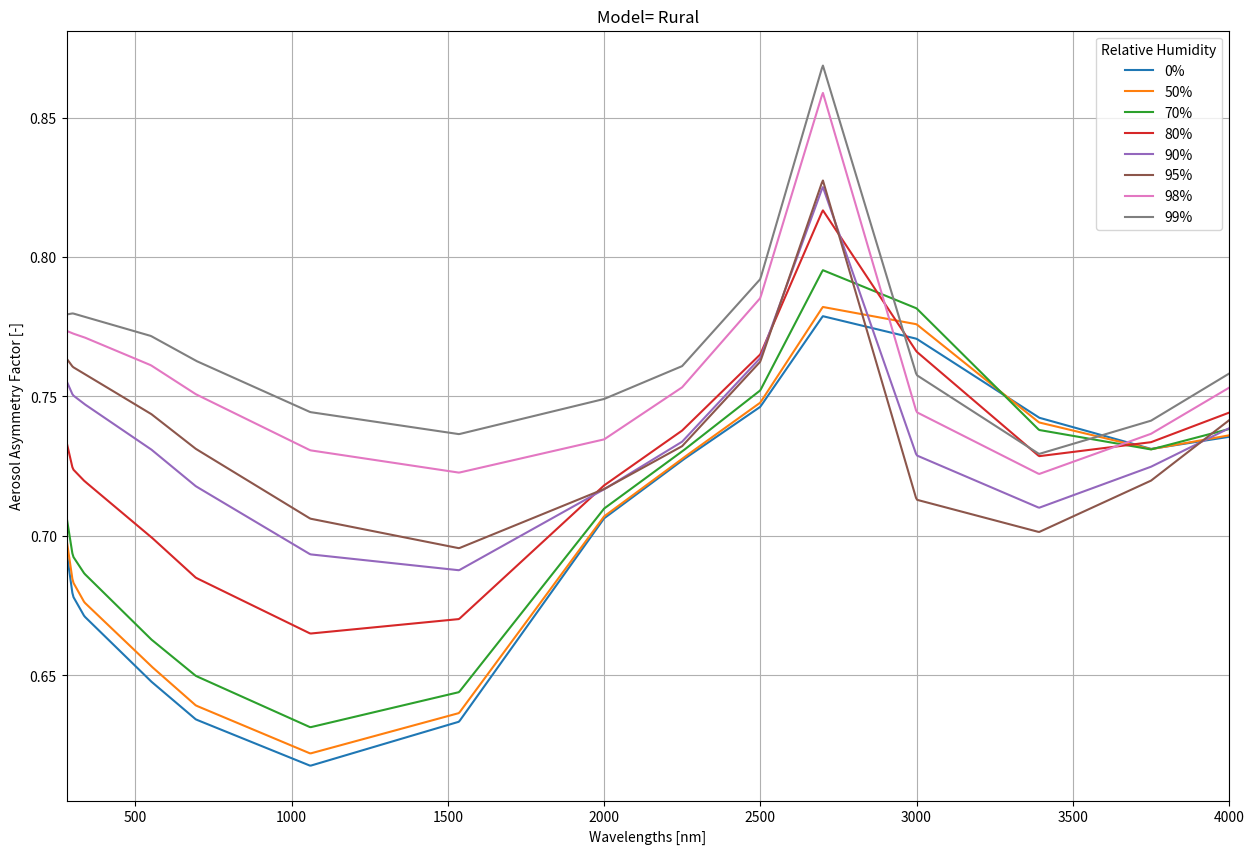
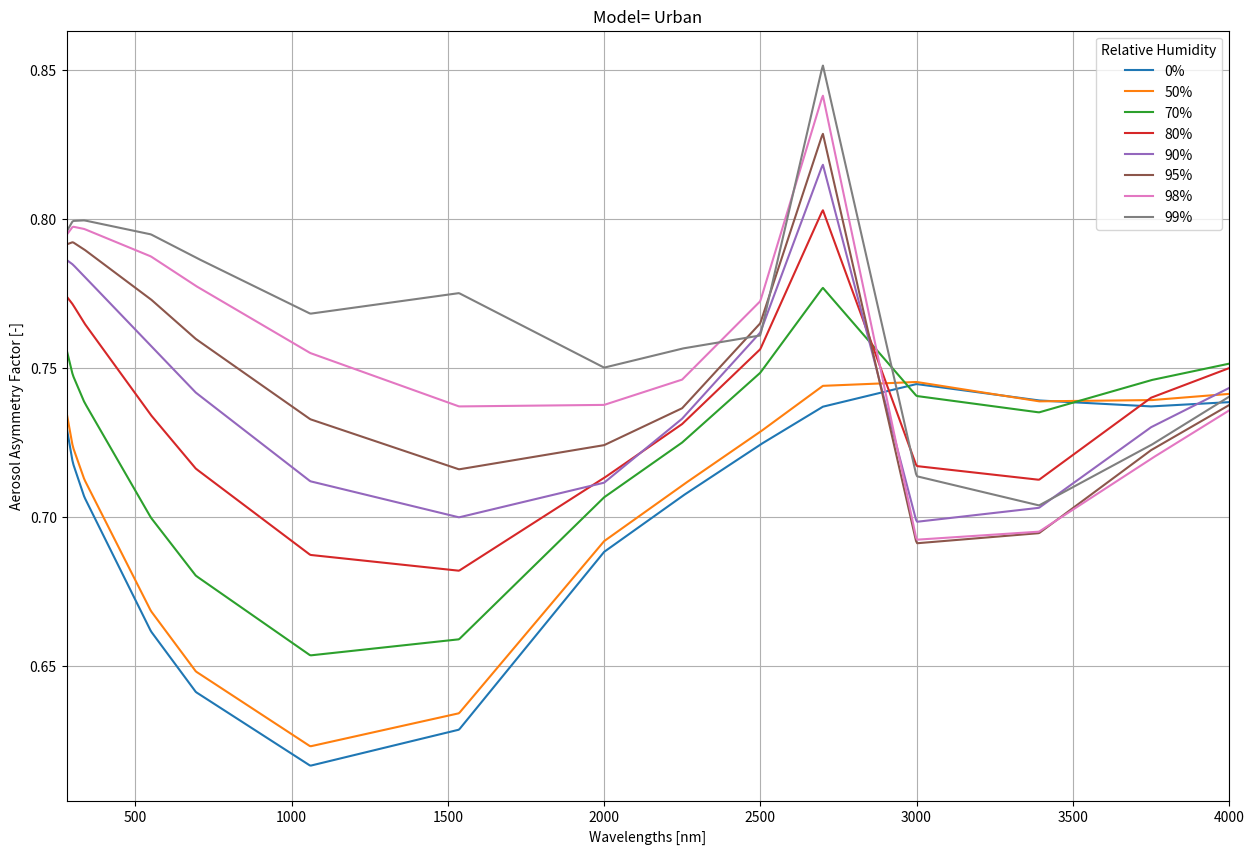
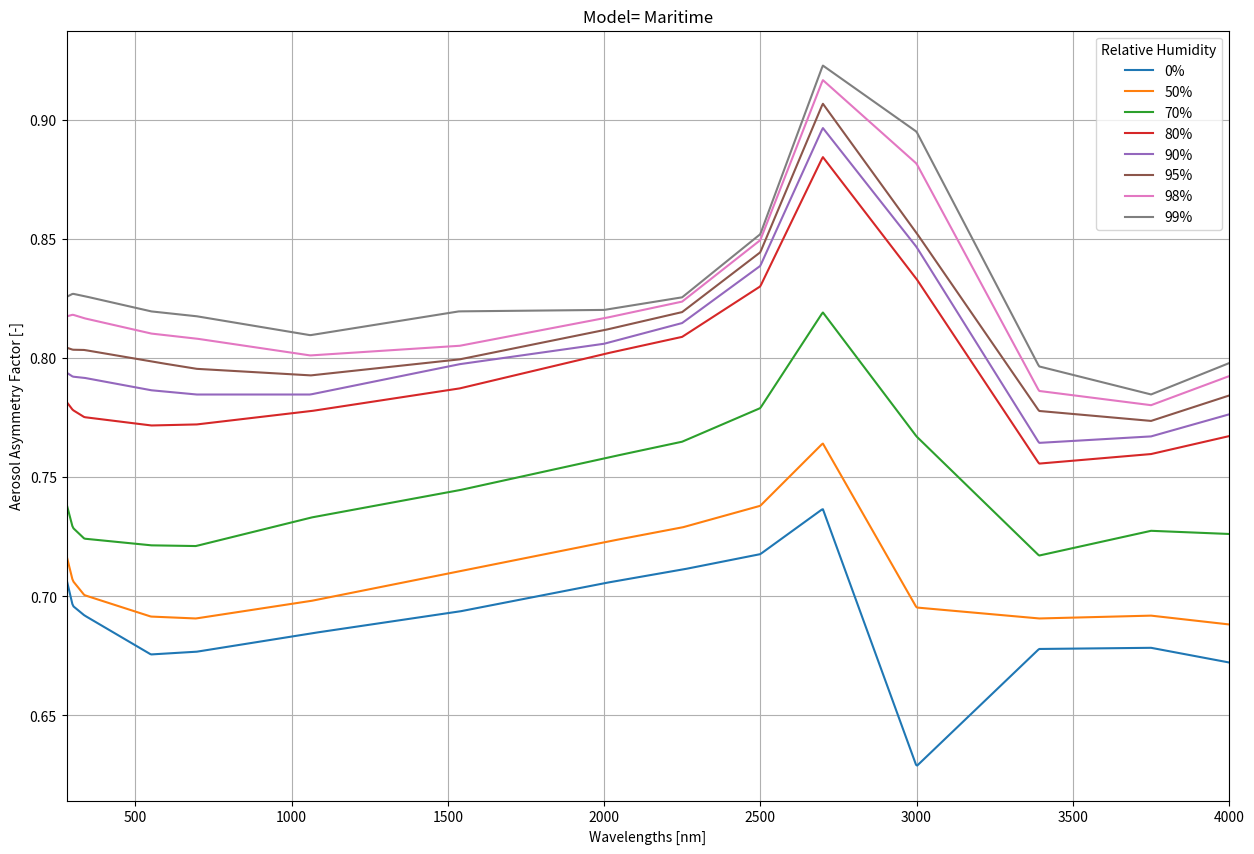

The matplotlib source for these figures, in order:
#%%                MODULE DESCRIPTION AND/OR INFO
"""
This module contains all functions, methods and classes related to the
computation and manipulation of the Single-Scattering Albedo of a site.
"""

#%%                  IMPORTATION OF LIBRARIES


import numpy as np
from scipy.interpolate import griddata

#%%                   DEFINITION OF CONSTANTS



_RELATIVE_HUMIDITIES = [0, 50, 70, 80, 90, 95, 98, 99]
_WAVELENGTHS = np.array([0.200, 0.300, 0.337, 0.550, 0.694, 1.060, 1.536, 2.000,
                         2.250, 2.500, 2.700, 3.000, 3.392, 3.750, 4.500])*1e3

_WAVELENGTHS, _RELATIVE_HUMIDITIES = np.meshgrid(_WAVELENGTHS, _RELATIVE_HUMIDITIES)
_WAVELENGTHS, _RELATIVE_HUMIDITIES = _WAVELENGTHS.flatten(), _RELATIVE_HUMIDITIES.flatten()

_AEROSOL_ASYMMETRY_FACTOR = {}
_AEROSOL_ASYMMETRY_FACTOR["Rural"] =\
np.array([0.7581, 0.6785, 0.6712, 0.6479, 0.6342, 0.6176, 0.6334, 0.7063,
          0.7271, 0.7463, 0.7788, 0.7707, 0.7424, 0.7312, 0.7442, 0.7598, 
          0.6836, 0.6762, 0.6534, 0.6392, 0.6220, 0.6365, 0.7070, 0.7277, 
          0.7478, 0.7821, 0.7759, 0.7407, 0.7311, 0.7460, 0.7632, 0.6928,
          0.6865, 0.6630, 0.6498, 0.6314, 0.6440, 0.7098, 0.7303, 0.7522,
          0.7953, 0.7816, 0.7380, 0.7310, 0.7530, 0.7725, 0.7240, 0.7197, 
          0.6997, 0.6850, 0.6650, 0.6702, 0.7181, 0.7378, 0.7651, 0.8168,
          0.7661, 0.7286, 0.7336, 0.7654, 0.7759, 0.7505, 0.7473, 0.7311,
          0.7178, 0.6934, 0.6877, 0.7167, 0.7338, 0.7638, 0.8252, 0.7289,
          0.7101, 0.7248, 0.7662, 0.7758, 0.7606, 0.7581, 0.7438, 0.7312,
          0.7062, 0.6956, 0.7168, 0.7322, 0.7625, 0.8276, 0.7130, 0.7014,
          0.7198, 0.7848, 0.7773, 0.7726, 0.7712, 0.7612, 0.7508, 0.7307,
          0.7227, 0.7346, 0.7533, 0.7853, 0.8590, 0.7444, 0.7222, 0.7366,
          0.7862, 0.7778, 0.7798, 0.7786, 0.7717, 0.7628, 0.7444, 0.7365,
          0.7491, 0.7609, 0.7921, 0.8688, 0.7577, 0.7294, 0.7413, 0.7920])


_AEROSOL_ASYMMETRY_FACTOR["Urban"] =\
np.array([0.7785, 0.7182, 0.7067, 0.6617, 0.6413, 0.6166, 0.6287, 0.6883,
          0.707,  0.7243, 0.737,  0.7446, 0.7391, 0.7371, 0.7414, 0.7811,
          0.7236, 0.7126, 0.6685, 0.6482, 0.6231, 0.6342, 0.6919, 0.7106,
          0.7286, 0.7440, 0.7453, 0.7388, 0.7392, 0.7455, 0.7906, 0.7476,
          0.7385, 0.6998, 0.6803, 0.6536, 0.6590, 0.7066, 0.7250, 0.7484,
          0.7769, 0.7406, 0.7351, 0.7459, 0.7625, 0.7849, 0.7713, 0.7650,
          0.7342, 0.7162, 0.6873, 0.6820, 0.7131, 0.7312, 0.7563, 0.8030,
          0.7171, 0.7125, 0.7400, 0.7698, 0.7924, 0.7847, 0.7807, 0.7574, 
          0.7417, 0.7120, 0.6999, 0.7115, 0.7330, 0.7619, 0.8183, 0.6984, 
          0.7031, 0.7301, 0.7696, 0.7883, 0.7922, 0.7897, 0.7730, 0.7597, 
          0.7328, 0.7160, 0.7241, 0.7365, 0.7650, 0.8287, 0.6912, 0.6946,
          0.7224, 0.7678, 0.7834, 0.7974, 0.7966, 0.7874, 0.7775, 0.7550, 
          0.7371, 0.7376, 0.7461, 0.7724, 0.8415, 0.6924, 0.6951, 0.7195,
          0.7682, 0.7814, 0.7993, 0.7995, 0.7948, 0.7870, 0.7682, 0.7751,
          0.7501, 0.7565, 0.7609, 0.8516, 0.7137, 0.7039, 0.7241, 0.7728])


_AEROSOL_ASYMMETRY_FACTOR["Maritime"] =\
np.array([0.7516, 0.6960, 0.692,  0.6756, 0.6767, 0.6844, 0.6936, 0.7055,
          0.7112, 0.7177, 0.7367, 0.6287, 0.6779, 0.6784, 0.6599, 0.7593,
          0.7065, 0.7005, 0.6915, 0.6907, 0.698,  0.7105, 0.7227, 0.7289,
          0.738,  0.7642, 0.6953, 0.6907, 0.6919, 0.6808, 0.7788, 0.7288,
          0.7242, 0.7214, 0.7211, 0.733,  0.7445, 0.7579, 0.7649, 0.779, 
          0.8192, 0.7671, 0.7171, 0.7275, 0.7235, 0.7954, 0.7782, 0.7752,
          0.7717, 0.7721, 0.7777, 0.7872, 0.8017, 0.8089, 0.8301, 0.8844, 
          0.8332, 0.7557, 0.7597, 0.7823, 0.8007, 0.7922, 0.7917, 0.7865, 
          0.7847, 0.7847, 0.7974, 0.806,  0.8147, 0.8387, 0.8966, 0.8466,
          0.7644, 0.7671, 0.7949, 0.8079, 0.8035, 0.8034, 0.7986, 0.7955,
          0.7927, 0.7994, 0.8117, 0.8193, 0.8444, 0.9068, 0.8525, 0.7778, 
          0.7736, 0.8056, 0.8146, 0.8182, 0.8167, 0.8103, 0.8082, 0.8011,
          0.8051, 0.8167, 0.8237, 0.8495, 0.9167, 0.8816, 0.7862, 0.7802, 
          0.8168, 0.8203, 0.827,  0.826,  0.8196, 0.8176, 0.8096, 0.8196, 
          0.8202, 0.8255, 0.852,  0.9228, 0.895,  0.7965, 0.7847, 0.8242])



#%%                 DEFINITION OF FUNCTIONS 


def compute_aerosol_asymmetry_factor_SF(RH, wavelength, model, method = "linear"):
    
    """
    Compute the aerosol asymmetry factor using the Shettel and Fenn model as
    described in the paper "Models for the Aerosols of the Lower Atmosphere and
    the Effects of Humidity Variations on Their Optical Properties".
    
    Parameters
    ----------
    RH : float or numpy.array of floats
      Relative Humidity of the air in %. Must be a non-negative number or array
      of numbers between 0 and 100.
      
    Wavelength : float or numpy.array of floats
       Wavelength in nanometers for which the Single Scattering Albedo
       is to be computed. Must be a number or array of numbers between 200
       and 4500.
       
    model : str
       Model to be used in the computation of the Aerosol Asymmetry Factor.
       Supported are “Rural”, “Urban” and "Maritime".
        
    method : str
        Method of interpolation to use on the data. Supported are "linear",
        "nearest" and "cubic". Default is "linear".
       
       
    Notes
    -----
    1) 'RH'' can be a numpy.array of any length, while 'wavelength' is a float;
    and viceversa. However, if 'RH' and 'wavelength' are both numpy.arrays, 
    they should be arrays of the same length. 
    
    """
    
    points = np.stack([_WAVELENGTHS, _RELATIVE_HUMIDITIES], axis=1)
    values = _AEROSOL_ASYMMETRY_FACTOR[model]
    
    # We modify the variables so they can be used with current data.
    RH0 = np.minimum(99, RH)
    lmbda = wavelength.copy()
    
    
    # This function the use of floats as well as of arrays.
    try: len_RH0 = len(RH0)
    except TypeError: len_RH0 = 0
        
    try: len_lmbda = len(lmbda)
    except TypeError: len_lmbda = 0
    
    
    if len_RH0 == len_lmbda == 0:
        xi = [lmbda, RH0]
        
    elif len_RH0 == 0:
        RH0_arr = np.zeros(len_lmbda)
        RH0_arr[:] = RH0
        xi = np.stack([lmbda, RH0_arr], axis=1)
        
    elif len_lmbda == 0:
        lmbda_arr = np.zeros(RH0)
        lmbda_arr[:] = lmbda
        xi = np.stack([lmbda_arr, RH0], axis=1)
        
    elif len_RH0 == len_lmbda:
        xi = np.stack([lmbda, RH0], axis=1)
        
    else:
        raise Exception("Length of RH and length wavelength do not match")
        
    
    return griddata(points=points, values=values, xi=xi, method=method)
        
#%%                      EXAMPLES

if __name__ == '__main__': 
    import matplotlib.pyplot as plt
    
    # Let us check the variation of the Aerosol Asymmetry Factor with respect
    # to relative humidity and wavelength, for all 3 models.
    
    # Rangle of Wavelengths and Relative Humidities to try.
    wavelengths = np.linspace(280, 4000, 1000)
    RHs = np.array([0, 50, 70, 80, 90, 95, 98, 99])
    
    
    for model in ["Rural", "Urban", "Maritime"]:
        
        data = np.zeros((len(RHs), len(wavelengths))) 
        fig = plt.figure(figsize=(15,10))
        
        for i, RH in enumerate(RHs): 
            data[i,:] = compute_aerosol_asymmetry_factor_SF(RH, wavelengths, model, method="linear")
            plt.plot(wavelengths, data[i,:], label = f"{RH}%")
            
            
        plt.xlim(280, 4000)
        plt.xlabel("Wavelengths [nm]")
        plt.ylabel("Aerosol Asymmetry Factor [-]")
        plt.title(f"Model= {model}")
        plt.legend(title = "Relative Humidity")
        plt.grid()
        plt.show()
    
    
















